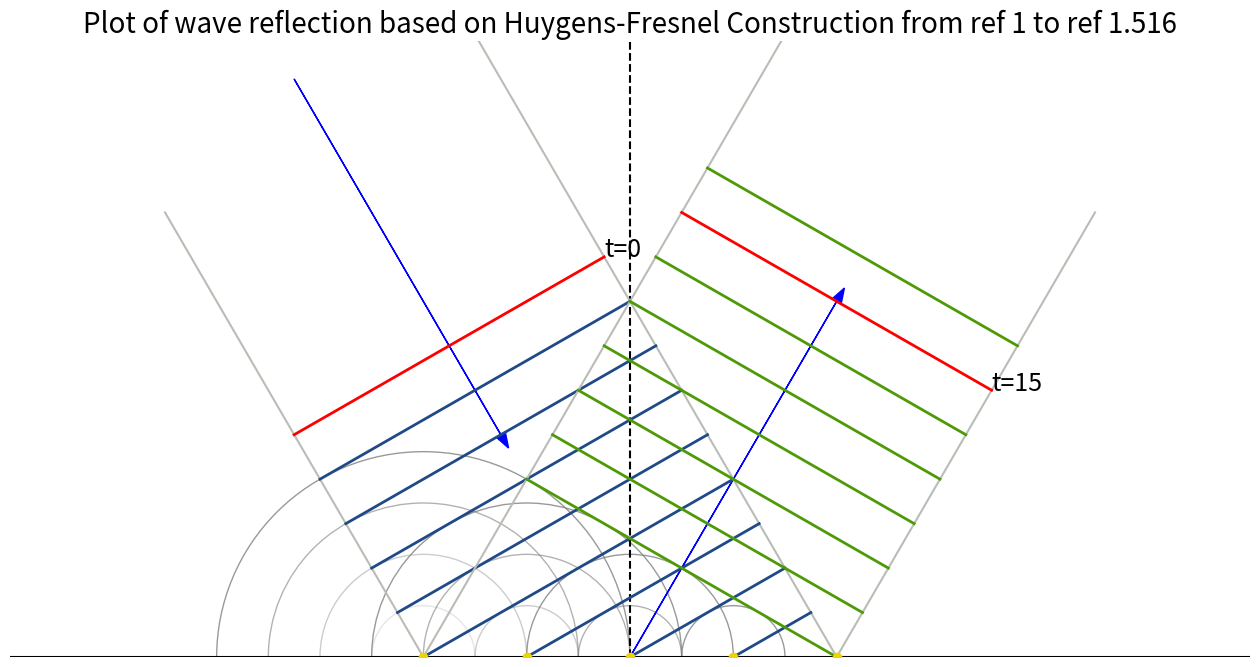

Recreate this plot in Python.
import numpy as np
from matplotlib.patches import Wedge
from matplotlib.collections import PatchCollection
import matplotlib.pyplot as plt


def plot_init(show_axis=True):
    for spine in ['left', 'right', 'top', 'bottom']:
        ax.spines[spine].set_color('none')

    plt.axhline(0, color='black')
    plt.axvline(2, color='black', linestyle='--')

    plt.xlim(-4.0, 8.0)
    plt.ylim(0, 6.0)

    # Turn off ticks
    if show_axis:
        ax.set_yticks([])
        ax.set_xticks([])


def get_out_angle(angle, ref1, ref2):
    """
    Calculate the out angle by different refractive index
    """
    print('out angle is %s' % (90 - np.arcsin(np.sin(angle) * ref1 / ref2) * 180))
    return np.arcsin(np.sin(angle) * ref1 / ref2)


def plot_top_boundaries(ina, width):
    top_x = 5 * np.sin(ina)
    top_y = 5 * np.cos(ina)
    ax.plot([-top_x, 0], [top_y, 0], color='#babdb6')
    ax.plot([-top_x*1.6 + width, width], [top_y*1.6, 0], color='#babdb6')

    # draw the top arrow
    ax.arrow((-top_x*2.6 + width) / 2, top_y*1.3, width * np.sin(ina), width * -np.cos(ina),
             head_width=0.1, color='blue')


def plot_top_incident(outa, ina, width):
    dx_top = - 1 + np.cos(ina) ** 2
    dy_top = np.sin(ina) * np.cos(ina)

    points = []
    for i in range(-4, 6):
        if i > 0:
            x = dx_top * i
            y = dy_top * i
        else:
            x = -i
            y = 0

            # draw the scatter points
            ax.scatter(x, 0, color='#edd400', zorder=5)
            points.append(x)

        if i == 5:
            plt.annotate("t=0", (dx_top * (width + i) + width, (width + i) * dy_top), fontsize=18)
            color = 'red'
        elif i + t == 5:
            plt.annotate("t={}".format(t), (dx_top * (width + i) + width, (width + i) * dy_top), fontsize=18)
            color = 'red'
        else:
            color = '#204a87'

        ax.plot([x, dx_top * (width + i) + width], [y, (width + i) * dy_top], color=color, linewidth=2)

    # draw the wave of scatter points
    plot_point_wave(points, outa)


def plot_point_wave(scatter, outa):
    # draw the wave part
    patches = []
    for i in range(len(scatter) - 1):
        for j in range(len(scatter) - 1 - i, 0, -1):
            wedge = Wedge((i, 0), j * np.sin(outa), 0, 180, color='gray', fill=False, alpha=0.2 * (i + j))
            patches.append(wedge)
    p = PatchCollection(patches, match_original=True)
    ax.add_collection(p)


def plot_bottom_boundaries(outa, width):
    bottom_x = 5 * np.sin(outa)
    bottom_y = 5 * np.cos(outa)
    ax.plot([0, bottom_x * 1.5], [0, bottom_y * 1.5], color='#babdb6')
    ax.plot([0 + width, bottom_x + width], [0, bottom_y], color='#babdb6')

    ax.arrow(0 + width / 2, 0, width * np.sin(outa), width * np.cos(outa), head_width=0.1,
             color='blue')


def plot_bottom_incident(outa, width):
    dx_bottom = np.sin(outa) ** 2
    dy_bottom = 1 * np.sin(outa) * np.cos(outa)
    init_x = width * dx_bottom
    init_y = width * dy_bottom

    for i in range(0, 8):
        if t - i == 9:
            color = 'red'
            plt.annotate("t={}".format(t), (width + dx_bottom * i, dy_bottom * i), fontsize=18)
        else:
            color = '#4e9a06'

        ax.plot([init_x + dx_bottom * i, width + dx_bottom * i],
                [init_y + dy_bottom * i, dy_bottom * i], color=color, linewidth=2)


def plot_reflection(in_rad, r1, r2, width=4):
    # get_out_angle
    out_rad = in_rad

    # plot the top boundaries and arrow
    plot_top_boundaries(in_rad, width)

    # draw the top incident
    plot_top_incident(out_rad, in_rad, width)

    # draw the bottom lines
    plot_bottom_boundaries(out_rad, width)

    # draw the bottom incident
    plot_bottom_incident(out_rad, width)

    plt.title('Plot of wave reflection based on Huygens-Fresnel Construction from ref {} to ref {}'.format(ref1, ref2), fontsize=20)
    plt.savefig('Reflection')
    plt.show()


if __name__ == '__main__':
    fig, ax = plt.subplots(figsize=(16, 8))
    plot_init(show_axis=True)

    in_angle = 30
    ref1 = 1
    ref2 = 1.516
    t = 15  # 0 <= t <= 16

    plot_reflection(np.deg2rad(in_angle), ref1, ref2)
